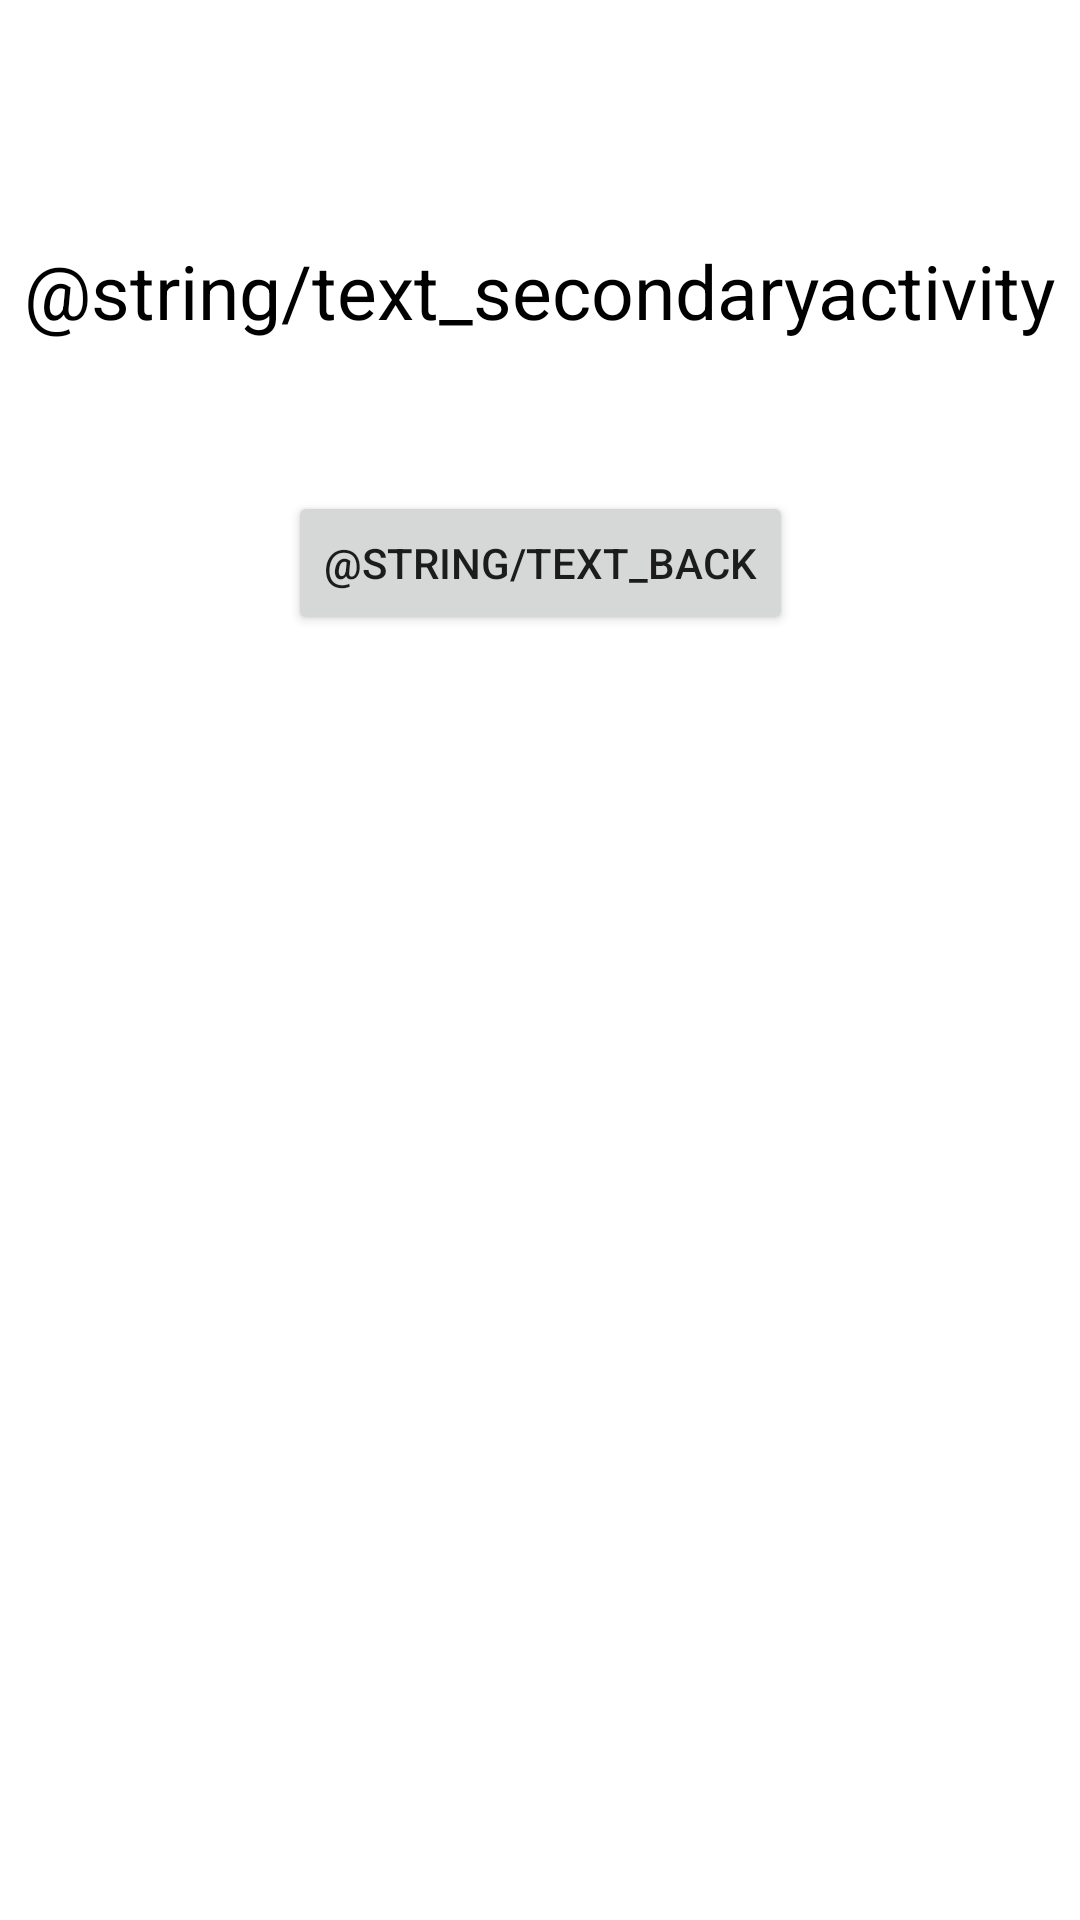

The Android layout XML behind this screen, and the referenced resources:
<!-- AndroidManifest.xml: application theme Theme.EspressoUiTest -->
<!-- res/layout/activity_secondary.xml -->
<?xml version="1.0" encoding="utf-8"?>
<androidx.constraintlayout.widget.ConstraintLayout xmlns:android="http://schemas.android.com/apk/res/android"
    xmlns:app="http://schemas.android.com/apk/res-auto"
    xmlns:tools="http://schemas.android.com/tools"
    android:id="@+id/secondaryActivity"
    android:layout_width="match_parent"
    android:layout_height="match_parent"
    tools:context=".SecondaryActivity">

    <TextView
        android:id="@+id/secondaryActivityTextView"
        android:layout_width="wrap_content"
        android:layout_height="wrap_content"
        android:layout_marginTop="80dp"
        android:text="@string/text_secondaryactivity"
        android:textColor="#000"
        android:textSize="25sp"
        app:layout_constraintLeft_toLeftOf="parent"
        app:layout_constraintRight_toRightOf="parent"
        app:layout_constraintTop_toTopOf="parent" />

    <Button
        android:id="@+id/secondaryBackButton"
        android:layout_width="wrap_content"
        android:layout_height="wrap_content"
        android:layout_marginTop="50dp"
        android:text="@string/text_back"
        app:layout_constraintLeft_toLeftOf="parent"
        app:layout_constraintRight_toRightOf="parent"
        app:layout_constraintTop_toBottomOf="@+id/secondaryActivityTextView" />

</androidx.constraintlayout.widget.ConstraintLayout>
<!-- resources referenced by this layout -->
<resources>
  <style name="Theme.EspressoUiTest" parent="Theme.MaterialComponents.DayNight.DarkActionBar">
          
          <item name="colorPrimary">@color/purple_500</item>
          <item name="colorPrimaryVariant">@color/purple_700</item>
          <item name="colorOnPrimary">@color/white</item>
          
          <item name="colorSecondary">@color/teal_200</item>
          <item name="colorSecondaryVariant">@color/teal_700</item>
          <item name="colorOnSecondary">@color/black</item>
          
          <item name="android:statusBarColor" tools:targetApi="l">?attr/colorPrimaryVariant</item>
          
      </style>
  <!-- not gathered from this repository: default colours our renderer supplied (Android Studio template values) -->
  <color name="purple_500">#FF6200EE</color>
  <color name="purple_700">#FF3700B3</color>
  <color name="teal_200">#FF03DAC5</color>
  <color name="teal_700">#FF018786</color>
  <color name="black">#FF000000</color>
  <color name="white">#FFFFFFFF</color>
</resources>
